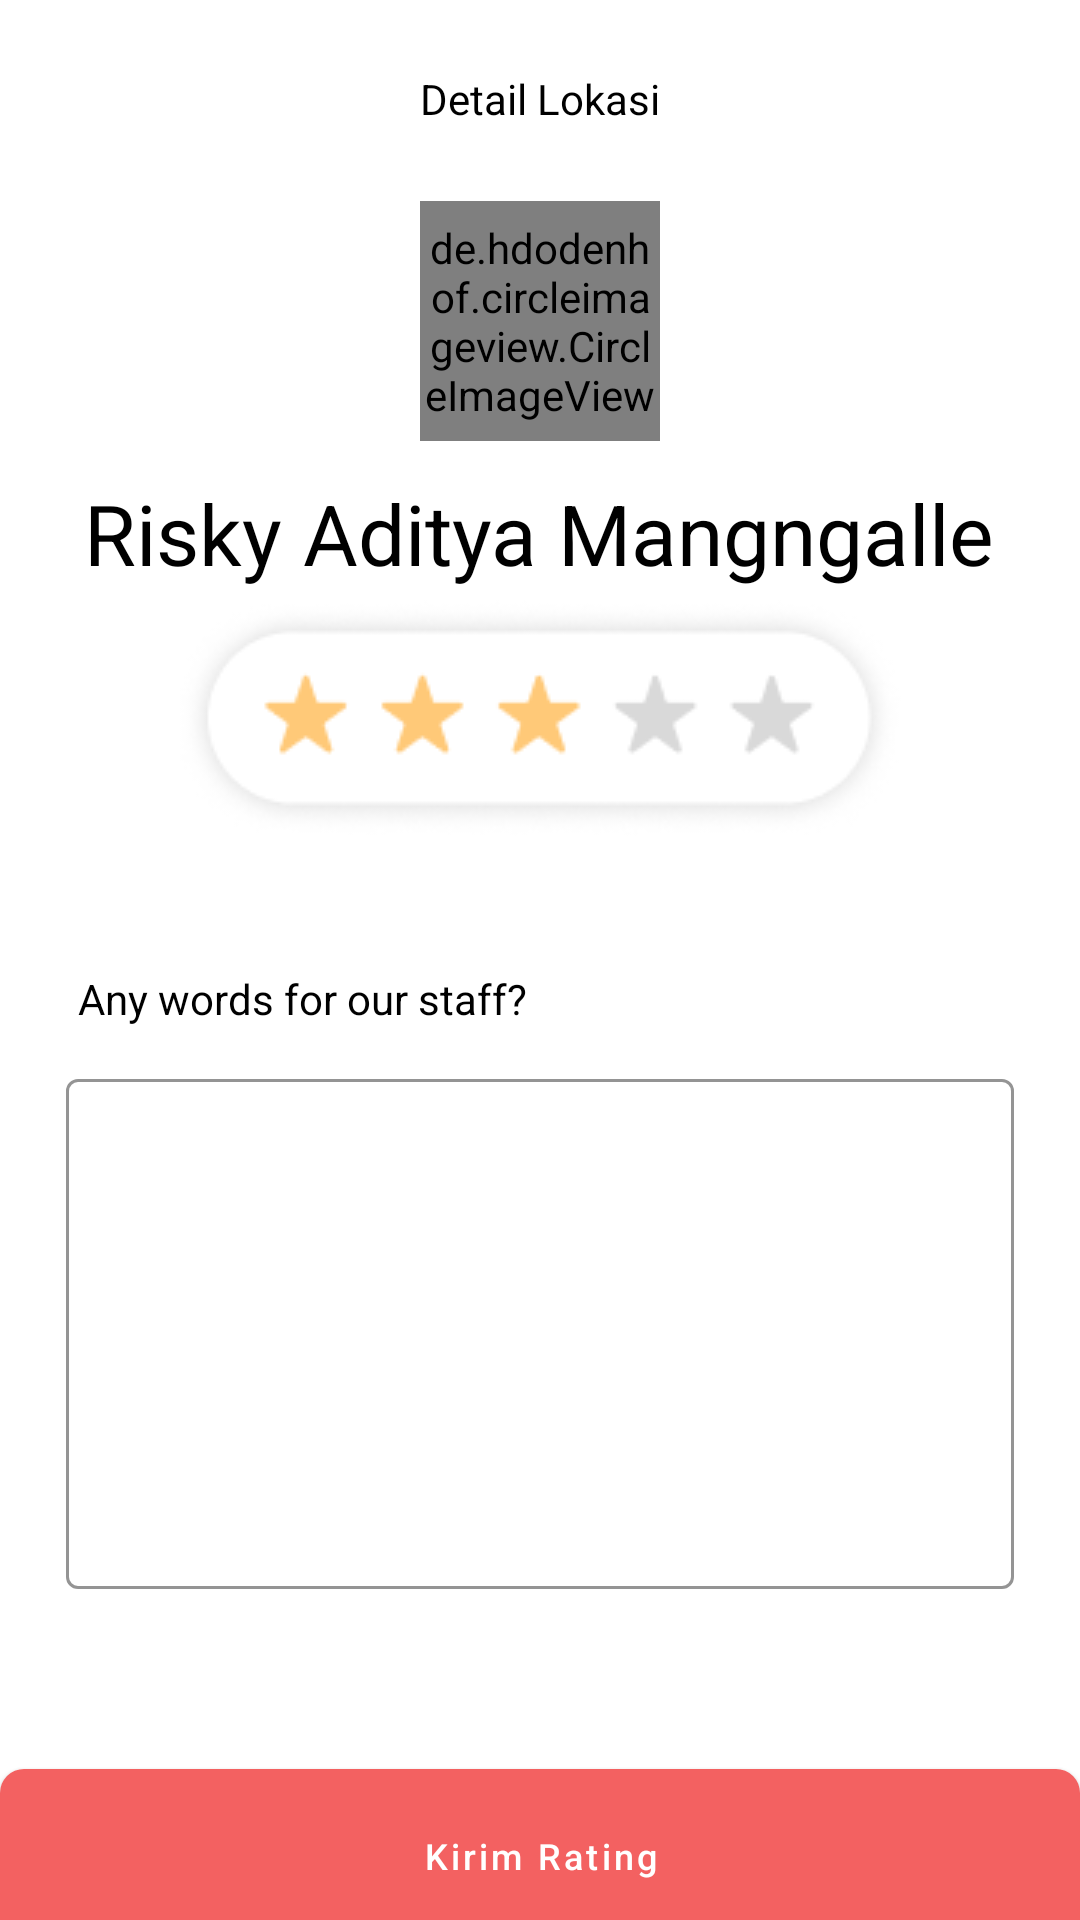

Produce the Android XML layout that renders to this screen, including the resource entries it uses.
<!-- AndroidManifest.xml: application theme Theme.RentSport -->
<!-- res/layout/activity_review.xml -->
<?xml version="1.0" encoding="utf-8"?>
<RelativeLayout xmlns:android="http://schemas.android.com/apk/res/android"
    xmlns:app="http://schemas.android.com/apk/res-auto"
    xmlns:tools="http://schemas.android.com/tools"
    android:layout_width="match_parent"
    android:layout_height="match_parent"
    tools:context=".ReviewActivity">

    <LinearLayout
        android:layout_width="match_parent"
        android:layout_height="wrap_content"
        android:orientation="vertical">


        <RelativeLayout
            android:layout_width="match_parent"
            android:layout_height="wrap_content"
            android:layout_marginStart="14dp"
            android:layout_marginTop="13dp"
            android:layout_marginEnd="14dp">
            <com.google.android.material.card.MaterialCardView
                android:id="@+id/btn_back"
                android:layout_width="wrap_content"
                android:layout_height="wrap_content"
                app:cardElevation="0dp">

                <ImageView
                    android:layout_width="40dp"
                    android:layout_height="40dp"
                    android:src="@drawable/ic_back" />
            </com.google.android.material.card.MaterialCardView>


            <TextView
                android:layout_width="wrap_content"
                android:layout_height="wrap_content"
                android:layout_centerInParent="true"
                android:text="Detail Lokasi" />
        </RelativeLayout>


        <de.hdodenhof.circleimageview.CircleImageView
            android:id="@+id/civ_profile"
            android:layout_width="80dp"
            android:layout_height="80dp"
            android:layout_gravity="center"
            android:layout_marginTop="14dp"
            android:src="@drawable/img_profile_dummy"/>

        <TextView
            android:layout_width="wrap_content"
            android:layout_height="wrap_content"
            android:layout_gravity="center"
            android:layout_marginTop="12dp"
            android:textSize="28sp"
            android:text="Risky Aditya Mangngalle"/>

        <ImageView
            android:layout_width="wrap_content"
            android:layout_height="wrap_content"
            android:layout_gravity="center"
            android:src="@drawable/img_star"/>

        <TextView
            android:layout_width="wrap_content"
            android:layout_height="wrap_content"
            android:layout_marginStart="26dp"
            android:layout_marginTop="40dp"
            android:text="Any words for our staff?"/>

        <com.google.android.material.textfield.TextInputLayout
            android:layout_width="match_parent"
            android:layout_height="wrap_content"
            android:layout_marginStart="22dp"
            android:layout_marginEnd="22dp"
            android:layout_marginTop="12dp"
            app:boxStrokeColor="@color/colorPrimary"
            android:layout_marginBottom="20dp"
            style="@style/Widget.MaterialComponents.TextInputLayout.OutlinedBox">
            <com.google.android.material.textfield.TextInputEditText
                android:layout_width="match_parent"
                android:minHeight="170dp"
                android:layout_height="wrap_content"/>
        </com.google.android.material.textfield.TextInputLayout>
    </LinearLayout>
    <com.google.android.material.button.MaterialButton
        android:layout_width="match_parent"
        android:insetTop="0dp"
        android:insetBottom="0dp"
        android:text="Kirim Rating"
        android:id="@+id/btn_Kirim"
        android:textAllCaps="false"
        android:textSize="12sp"
        app:cornerRadius="8dp"
        android:layout_alignParentBottom="true"
        android:layout_marginBottom="-8dp"
        android:layout_height="58dp"/>
</RelativeLayout>
<!-- resources referenced by this layout -->
<resources>
  <color name="colorPrimary">#F36161</color>
  <!-- drawable img_profile_dummy: png bitmap (drawable, 6138 bytes) -->
  <!-- drawable img_star: png bitmap (drawable, 5481 bytes) -->
  <style name="Theme.RentSport" parent="Theme.MaterialComponents.Light.NoActionBar">
          
          <item name="colorPrimary">@color/colorPrimary</item>
          <item name="colorPrimaryVariant">@color/colorPrimary</item>
          <item name="colorOnPrimary">@color/white</item>
          
          <item name="colorSecondary">@color/colorPrimary</item>
          <item name="colorSecondaryVariant">@color/colorPrimary</item>
          <item name="colorOnSecondary">@color/black</item>
          
          <item name="android:statusBarColor">?attr/colorPrimaryVariant</item>
          
          <item name="android:textColor">@color/black</item>
      </style>
  <color name="white">#FFFFFFFF</color>
  <color name="black">#FF000000</color>
</resources>
